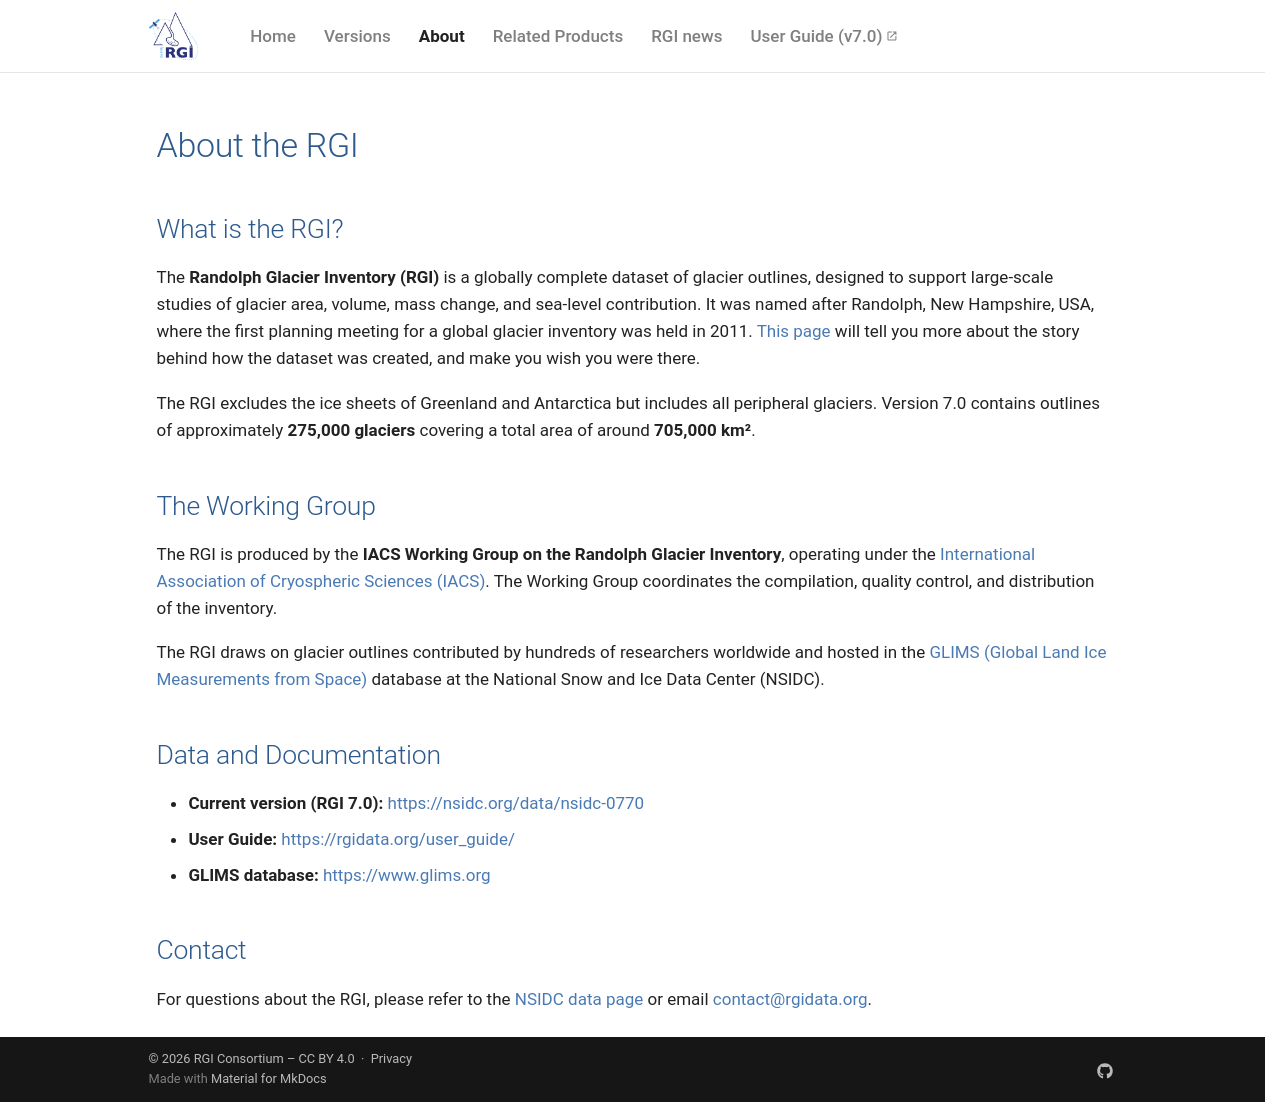

repository: GLIMS-RGI/rgi-website · page: about/index.html · generator: mkdocs

# About the RGI

## What is the RGI?

The **Randolph Glacier Inventory (RGI)** is a globally complete dataset of glacier outlines, designed to support large-scale studies of glacier area, volume, mass change, and sea-level contribution. It was named after Randolph, New Hampshire, USA, where the first planning meeting for a global glacier inventory was held in 2011. [This page](randolph.md) will tell you more about the story behind how
the dataset was created, and make you wish you were there.

The RGI excludes the ice sheets of Greenland and Antarctica but includes all peripheral glaciers. Version 7.0 contains outlines of approximately **275,000 glaciers** covering a total area of around **705,000 km²**.

## The Working Group

The RGI is produced by the **IACS Working Group on the Randolph Glacier Inventory**, operating under the [International Association of Cryospheric Sciences (IACS)](https://cryosphericsciences.org/). The Working Group coordinates the compilation, quality control, and distribution of the inventory.

The RGI draws on glacier outlines contributed by hundreds of researchers worldwide and hosted in the [GLIMS (Global Land Ice Measurements from Space)](https://www.glims.org) database at the National Snow and Ice Data Center (NSIDC).

## Data and Documentation

- **Current version (RGI 7.0):** [https://nsidc.org/data/nsidc-0770](https://nsidc.org/data/nsidc-0770)
- **User Guide:** [https://rgidata.org/user_guide/](https://rgidata.org/user_guide/){ target=_blank rel=noopener }
- **GLIMS database:** [https://www.glims.org](https://www.glims.org)

## Contact

For questions about the RGI, please refer to the [NSIDC data page](https://nsidc.org/data/nsidc-0770) or email [contact@rgidata.org](mailto:contact@rgidata.org).
